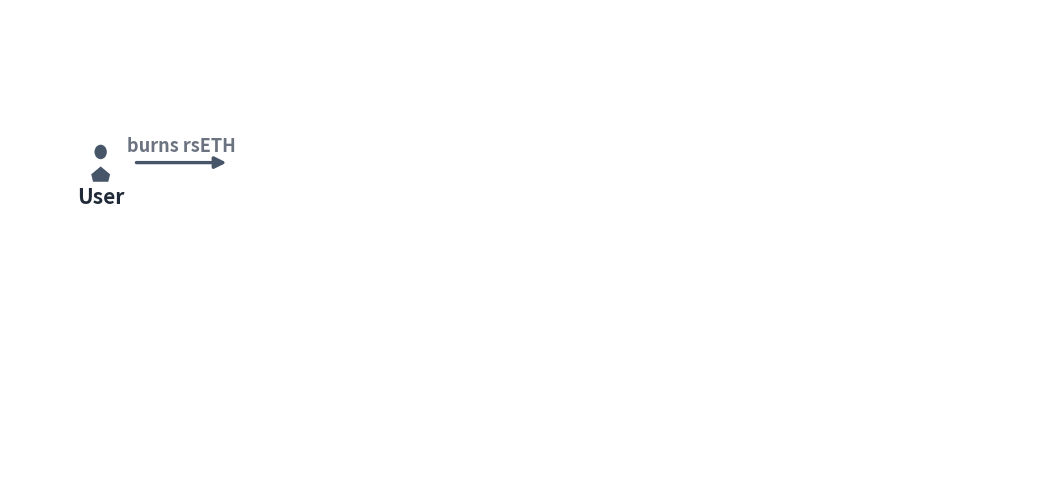

Write Python code to recreate this figure. (Note: this script raises an exception after producing the figure.)
# poe_arch.py — Proof-of-Exploit を KelpDAO 図 (kelp_arch.py) への「差分」として描く静的アーキ図 (SL09)
#
# 生成: uv run --with matplotlib python3 figures/poe_arch.py
# 出力: public/images/poe_arch_static.png
#
# 設計: p4 (SL08b, kelp_arch.py) と同じ actor 配置・同じ設計語彙の上に、
# 追加された防御要素 (AI Auditor / ZK Prover / ZK Verifier / Circuit-Breaker) だけを
# 緑 (#059669) で重ねる。緑は kelp_arch に存在しない色なので「何が追加されたか」が
# 色だけで浮き上がる。基底部 (User / Karak / LayerZero バンド / DVN / RPC 汚染 / callout)
# は kelp_arch.py の座標・色をそのまま流用する。
#
# 設計語彙は .claude/skills/arch-diagram/SKILL.md に従う:
#   枠なし (アイコン+ラベルのみ) / 直角配線 / ゴースト破線=不在 /
#   赤=攻撃・改ざん (被害者は中立色) / 緑=追加された防御要素 / ラベルは白 bbox で線上に座る

import matplotlib
matplotlib.use("Agg")
import matplotlib.pyplot as plt
import matplotlib.font_manager as fm
import matplotlib.image as mpimg
from matplotlib.patches import (FancyArrowPatch, FancyBboxPatch, Circle,
                                Rectangle, Polygon, Arc)
from matplotlib.offsetbox import OffsetImage, AnnotationBbox

candidates = ["Noto Sans CJK JP", "Noto Sans JP", "IPAexGothic", "IPAGothic", "TakaoGothic"]
available = {f.name for f in fm.fontManager.ttflist}
font_family = next((c for c in candidates if c in available), "sans-serif")
plt.rcParams["font.family"] = font_family
plt.rcParams["axes.unicode_minus"] = False

LOGO_DIR = "/home/gohan/workspace/presentation-agent/public/logos"
OUT = "/home/gohan/workspace/presentation-agent/public/images/poe_arch_static.png"

SURFACE = "#ffffff"
GRAY = "#475569"
GHOST_EDGE = "#94a3b8"
GHOST_TEXT = "#64748b"
RED = "#dc2626"
AMBER = "#d97706"
GREEN = "#059669"          # 追加された防御要素 (kelp_arch に無い色 = 差分)
GREEN_DARK = "#065f46"
TEXT_PRIMARY = "#1f2937"
TEXT_MUTED = "#6b7280"

fig, ax = plt.subplots(figsize=(13.4, 6.2), dpi=200)
fig.patch.set_facecolor(SURFACE)
ax.set_facecolor(SURFACE)
ax.set_xlim(0, 1260)
ax.set_ylim(85, 578)
ax.axis("off")

# ---------------------------------------------------------------- icon library
def icon_person(cx, cy, s=22, color=GRAY):
    ax.add_patch(Circle((cx, cy + s * 0.5), s * 0.34, facecolor=color, edgecolor="none", zorder=8))
    body = Polygon([(cx - s * 0.52, cy - s * 0.55), (cx, cy - s * 0.18), (cx + s * 0.52, cy - s * 0.55),
                     (cx + 0.42 * s, cy - s * 0.9), (cx - 0.42 * s, cy - s * 0.9)],
                    closed=True, facecolor=color, edgecolor="none", zorder=8)
    ax.add_patch(body)


def icon_mini_server(cx, cy, s=22, color=GRAY, ghost=False):
    w, h = s * 1.05, s * 1.3
    if ghost:
        ax.add_patch(Rectangle((cx - w / 2, cy - h / 2), w, h, facecolor="none",
                                edgecolor=color, linewidth=1.8, linestyle=(0, (3, 2)), zorder=8))
        for dy in (0.28, -0.06, -0.4):
            ax.add_patch(Rectangle((cx - w * 0.32, cy + dy * h - 0.035 * h), w * 0.64, 0.07 * h,
                                    facecolor="none", edgecolor=color, linewidth=1.2, zorder=8))
    else:
        ax.add_patch(Rectangle((cx - w / 2, cy - h / 2), w, h, facecolor=color,
                                edgecolor=color, linewidth=1.8, zorder=8))
        for dy in (0.28, -0.06, -0.4):
            ax.add_patch(Rectangle((cx - w * 0.32, cy + dy * h - 0.035 * h), w * 0.64, 0.07 * h,
                                    facecolor="white", edgecolor="none", zorder=9))


def icon_shield(cx, cy, s=22, color=GRAY, ghost=False):
    """検証者 (DVN / ZK Verifier)。形=役割: 検証者はすべてシールド。"""
    w, h = s * 1.15, s * 1.35
    pts = [(cx - w / 2, cy + h / 2), (cx + w / 2, cy + h / 2), (cx + w / 2, cy),
           (cx, cy - h / 2), (cx - w / 2, cy)]
    if ghost:
        ax.add_patch(Polygon(pts, closed=True, facecolor="none", edgecolor=color,
                              linewidth=1.8, linestyle=(0, (3, 2)), zorder=8))
        check_color, check_lw = color, 1.8
    else:
        ax.add_patch(Polygon(pts, closed=True, facecolor=color, edgecolor=color,
                              linewidth=1.8, zorder=8))
        check_color, check_lw = "white", 2.6
    ax.plot([cx - s * 0.3, cx - s * 0.06, cx + s * 0.32],
            [cy + s * 0.02, cy - s * 0.22, cy + s * 0.26],
            color=check_color, linewidth=check_lw, solid_capstyle="round",
            solid_joinstyle="round", zorder=9)


def icon_magnifier(cx, cy, s=22, color=GREEN):
    """AI Auditor (監査エージェント)。"""
    r = s * 0.36
    ax.add_patch(Circle((cx - s * 0.08, cy + s * 0.14), r, facecolor="none",
                         edgecolor=color, linewidth=3.0, zorder=8))
    ax.plot([cx - s * 0.08 + r * 0.72, cx + s * 0.5], [cy + s * 0.14 - r * 0.72, cy - s * 0.48],
            color=color, linewidth=3.4, zorder=8, solid_capstyle="round")


def icon_pi(cx, cy, s=22, color=GREEN):
    """ZK Prover (証明 π の生成者)。"""
    ax.plot([cx - s * 0.5, cx + s * 0.5], [cy + s * 0.34, cy + s * 0.34],
            color=color, linewidth=3.2, zorder=8, solid_capstyle="round")
    ax.plot([cx - s * 0.26, cx - s * 0.3], [cy + s * 0.34, cy - s * 0.44],
            color=color, linewidth=3.2, zorder=8, solid_capstyle="round")
    ax.plot([cx + s * 0.3, cx + s * 0.34], [cy + s * 0.34, cy - s * 0.44],
            color=color, linewidth=3.2, zorder=8, solid_capstyle="round")


def icon_breaker(cx, cy, s=22, color=GREEN):
    """Circuit-Breaker (電源記号)。"""
    ax.add_patch(Arc((cx, cy - s * 0.06), s * 1.0, s * 1.0, angle=0, theta1=35, theta2=325,
                      color=color, linewidth=3.0, zorder=8))
    ax.plot([cx, cx], [cy + s * 0.12, cy + s * 0.58], color=color, linewidth=3.0,
            zorder=8, solid_capstyle="round")


def add_logo(path, xy, zoom, box_alignment=(0.5, 0.5)):
    img = mpimg.imread(path)
    imagebox = OffsetImage(img, zoom=zoom)
    ab = AnnotationBbox(imagebox, xy, frameon=False, zorder=9, box_alignment=box_alignment)
    ax.add_artist(ab)


# ---------------------------------------------------------------- primitives
def entity(cx, cy, icon_fn, label, sub=None, color=TEXT_PRIMARY, sub_color=None,
           fontsize=15, subfontsize=13.5, gap=36, subgap=19, on_line=False,
           on_line_fc="white", label_above=False):
    """浮遊アイコン+ラベル (枠なし)。label_above=True はラベルをアイコンの上に置く
    (上段の off-chain actor 用 — 下を通る配線とラベルが衝突しないように)。"""
    icon_fn(cx, cy)
    bbox = dict(facecolor=on_line_fc, edgecolor="none", pad=2.5) if on_line else None
    ly = cy + gap if label_above else cy - gap
    ax.text(cx, ly, label, ha="center", va="center", fontsize=fontsize,
            fontweight="bold", color=color, zorder=12, bbox=bbox)
    if sub:
        sy = ly + subgap if label_above else ly - subgap
        ax.text(cx, sy, sub, ha="center", va="center", fontsize=subfontsize,
                fontweight="bold", color=(sub_color or color), zorder=12, bbox=bbox)


def straight(p1, p2, color=GRAY, lw=2.4, ls="solid", z=4):
    a = FancyArrowPatch(p1, p2, arrowstyle="-|>", mutation_scale=17, linewidth=lw,
                         color=color, linestyle=ls, zorder=z, shrinkA=2, shrinkB=2)
    ax.add_patch(a)


def elbow_path(points, color=GRAY, lw=2.4, ls="solid", z=4, mutation_scale=14):
    for i in range(len(points) - 2):
        ax.plot([points[i][0], points[i + 1][0]], [points[i][1], points[i + 1][1]],
                color=color, linewidth=lw, linestyle=ls, zorder=z)
    a = FancyArrowPatch(points[-2], points[-1], arrowstyle="-|>", mutation_scale=mutation_scale,
                         linewidth=lw, color=color, linestyle=ls, zorder=z, shrinkA=0, shrinkB=2)
    ax.add_patch(a)


# ===================================================================== 座標定数
# 基底部は kelp_arch.py と同一。追加要素のために Ethereum Contract のみ右へ寄せる
MAIN_Y = 420          # メインフロー行
DVN_X = 580           # DVN #1 中心 (callout leader / trunk と共有)
COLLECT_Y = 330       # 改ざん RPC の応答が合流するコレクタ
VER_X = 845           # ZK Verifier (追加) — LayerZero バンドの外
BRK_X = 1000          # Circuit-Breaker (追加)
ETH_X = 1175          # Ethereum Contract (kelp_arch では 950。ガード挿入のため右へ)
TOP_Y = 525           # off-chain 追加 actor 行 (AI Auditor / ZK Prover)
PROVER_X = 1080

# ===================================================================== 基底部 (kelp_arch と同一)
entity(110, MAIN_Y, lambda cx, cy: icon_person(cx, cy, s=22), "User")
straight((150, MAIN_Y), (266, MAIN_Y), lw=2.4)
ax.text(208, MAIN_Y + 17, "burns rsETH", ha="center", va="center", fontsize=13,
        color=TEXT_MUTED, fontweight="bold", zorder=6)
entity(320, MAIN_Y, lambda cx, cy: add_logo(f"{LOGO_DIR}/karak.png", (cx, cy), zoom=0.13),
       "Karak L2 Contract", fontsize=15)

# LayerZero バンド + DVN 群 (kelp_arch と同一)
ax.add_patch(FancyBboxPatch((365, 226), 447, 230,
                             boxstyle="round,pad=0,rounding_size=10",
                             linewidth=1.5, edgecolor=GHOST_EDGE,
                             facecolor="#6366f1", alpha=0.05, linestyle=(0, (6, 4)),
                             zorder=1))
ax.add_patch(FancyBboxPatch((365, 226), 447, 230,
                             boxstyle="round,pad=0,rounding_size=10",
                             linewidth=1.5, edgecolor=GHOST_EDGE,
                             facecolor="none", linestyle=(0, (6, 4)), zorder=1))
add_logo(f"{LOGO_DIR}/layerzero.png", (388, 440), zoom=0.065)
ax.text(404, 440, "LayerZero", ha="left", va="center", fontsize=13,
        fontweight="bold", color=GRAY, zorder=2)

straight((362, MAIN_Y), (552, MAIN_Y), lw=2.4)
entity(DVN_X, MAIN_Y, lambda cx, cy: icon_shield(cx, cy, s=24, color=AMBER),
       "DVN #1", "active・signs (1-of-1)", color=TEXT_PRIMARY, sub_color=AMBER,
       gap=37, subgap=21, on_line=True, on_line_fc="#f7f7fe")
entity(430, 290, lambda cx, cy: icon_shield(cx, cy, s=20, color=GHOST_EDGE, ghost=True),
       "DVN #2", "未参加", color=GHOST_TEXT, gap=30, subgap=18, fontsize=13.5, subfontsize=12.5)
entity(740, 290, lambda cx, cy: icon_shield(cx, cy, s=20, color=GHOST_EDGE, ghost=True),
       "DVN #3", "未参加", color=GHOST_TEXT, gap=30, subgap=18, fontsize=13.5, subfontsize=12.5)

# config callout (kelp_arch と同一) — 脆弱性はまだそこにある。これが witness W になる
CALLOUT_Y = 530
ax.text(DVN_X - 21, CALLOUT_Y, "setConfig( requiredDVNCount:", ha="right", va="center",
        fontsize=14, fontweight="bold", color=TEXT_PRIMARY, family="monospace", zorder=11)
ax.add_patch(FancyBboxPatch((DVN_X - 15, CALLOUT_Y - 14), 30, 28,
                             boxstyle="round,pad=0,rounding_size=5",
                             linewidth=1.5, edgecolor=RED, facecolor="none", zorder=11))
ax.text(DVN_X, CALLOUT_Y, "1", ha="center", va="center", fontsize=16,
        fontweight="bold", color=RED, zorder=12)
ax.text(DVN_X + 21, CALLOUT_Y, ")", ha="left", va="center", fontsize=14,
        fontweight="bold", color=TEXT_PRIMARY, family="monospace", zorder=11)
straight((DVN_X, CALLOUT_Y - 16), (DVN_X, MAIN_Y + 18), color=RED, lw=2.0, ls=(0, (3, 2)), z=5)

# Karak RPC 群 (kelp_arch と同一)
rpc = [
    (290, 148, "Karak RPC #3", "オフライン", "offline"),
    (500, 168, "Karak RPC #1", "改ざん済み", "compromised"),
    (660, 148, "Karak RPC #2", "改ざん済み", "compromised"),
    (820, 165, "Karak RPC #4", "オフライン", "offline"),
    (970, 145, "Karak RPC #5", "オフライン", "offline"),
]
for x, y, label, sub, style in rpc:
    if style == "compromised":
        entity(x, y, lambda cx, cy: icon_mini_server(cx, cy, s=21, color=RED), label, sub,
               color=RED, sub_color=RED, fontsize=14, subfontsize=13, gap=31, subgap=18)
    else:
        entity(x, y, lambda cx, cy: icon_mini_server(cx, cy, s=21, color=GHOST_EDGE, ghost=True),
               label, sub, color=GHOST_TEXT, sub_color=GHOST_TEXT,
               fontsize=14, subfontsize=13, gap=31, subgap=18)

feed_ls = (0, (4, 2.5))
ax.plot([500, 500], [185, COLLECT_Y], color=RED, linewidth=2.4, linestyle=feed_ls, zorder=4)
ax.plot([660, 660], [165, COLLECT_Y], color=RED, linewidth=2.4, linestyle=feed_ls, zorder=4)
ax.plot([500, 660], [COLLECT_Y, COLLECT_Y], color=RED, linewidth=2.4, linestyle=feed_ls, zorder=4)
ax.add_patch(Circle((DVN_X, COLLECT_Y), 5, facecolor=RED, edgecolor="none", zorder=5))
straight((DVN_X, COLLECT_Y), (DVN_X, MAIN_Y - 18), color=RED, lw=2.4, ls=feed_ls, z=4)
ax.text(DVN_X, COLLECT_Y - 16, "偽の応答", ha="center", va="center", fontsize=13,
        fontweight="bold", color=RED, zorder=6)

# ===================================================================== 差分: 攻撃は Verifier で止まる
# kelp_arch では DVN → Ethereum に赤矢印「release() 実行」が貫通していた。
# ここでは同じ赤矢印が追加ガード (ZK Verifier) の左辺で止まる = 図の中心的な差分
straight((598, MAIN_Y), (822, MAIN_Y), color=RED, lw=2.8)
ax.text(710, MAIN_Y + 17, "release() 要求", ha="center", va="center", fontsize=13.5,
        color=RED, fontweight="bold", zorder=6)

entity(VER_X, MAIN_Y, lambda cx, cy: icon_shield(cx, cy, s=24, color=GREEN),
       "ZK Verifier", "π 受理 ✓", color=TEXT_PRIMARY, sub_color=GREEN,
       gap=37, subgap=21)
straight((VER_X + 18, MAIN_Y), (BRK_X - 22, MAIN_Y), color=GREEN, lw=2.6)
ax.text(922, MAIN_Y + 17, "発火", ha="center", va="center", fontsize=13.5,
        color=GREEN, fontweight="bold", zorder=6)
entity(BRK_X, MAIN_Y, lambda cx, cy: icon_breaker(cx, cy, s=22, color=GREEN),
       "Circuit-Breaker", "release() を遮断", color=TEXT_PRIMARY, sub_color=GREEN,
       gap=37, subgap=21)

# Circuit-Breaker → Ethereum Contract の線は引かない (線の不在 = release() は届かない)
entity(ETH_X, MAIN_Y, lambda cx, cy: add_logo(f"{LOGO_DIR}/ethereum.png", (cx, cy), zoom=0.13),
       "Ethereum Contract", color=TEXT_PRIMARY, fontsize=15, gap=36)
ax.text(ETH_X, MAIN_Y - 60, "流出 0", ha="center", va="center",
        fontsize=15, fontweight="bold", color=GREEN, zorder=6)

# ===================================================================== 差分: off-chain の監査ループ
# AI Auditor が config の欠陥 (= callout の赤い「1」) を witness W として発見し、
# ZK Prover が π を生成、on-chain の ZK Verifier に submit する
entity(845, TOP_Y, lambda cx, cy: icon_magnifier(cx, cy, s=22), "AI Auditor",
       gap=33, label_above=True)
entity(PROVER_X, TOP_Y, lambda cx, cy: icon_pi(cx, cy, s=22), "ZK Prover",
       gap=33, label_above=True)

# AI Auditor → callout (config を監査して W を発見)
straight((797, CALLOUT_Y), (628, CALLOUT_Y), color=GREEN, lw=2.2, ls=(0, (4, 2.5)))
ax.text(712, CALLOUT_Y - 18, "config を監査 — W を発見", ha="center", va="center",
        fontsize=13, fontweight="bold", color=GREEN, zorder=6)

# AI Auditor → ZK Prover (W を渡す)
straight((893, TOP_Y), (1032, TOP_Y), color=GREEN, lw=2.2)
ax.text(962, TOP_Y + 16, "W (witness)", ha="center", va="center", fontsize=13,
        fontweight="bold", color=GREEN, zorder=6)

# ZK Prover → ZK Verifier (π を on-chain に submit)。直角エルボー、ラベルは白 bbox で線上
elbow_path([(PROVER_X, TOP_Y - 20), (PROVER_X, 478), (VER_X, 478), (VER_X, MAIN_Y + 22)],
           color=GREEN, lw=2.4, ls=(0, (4, 2.5)))
ax.text(963, 478, "π = Prove(∃W : exploit)", ha="center", va="center", fontsize=13,
        fontweight="bold", color=GREEN, zorder=6,
        bbox=dict(facecolor="white", edgecolor="none", pad=2.5))

plt.tight_layout(pad=1.0)
plt.savefig(OUT, facecolor=SURFACE, bbox_inches="tight")
print("saved:", OUT, "| font:", font_family)
